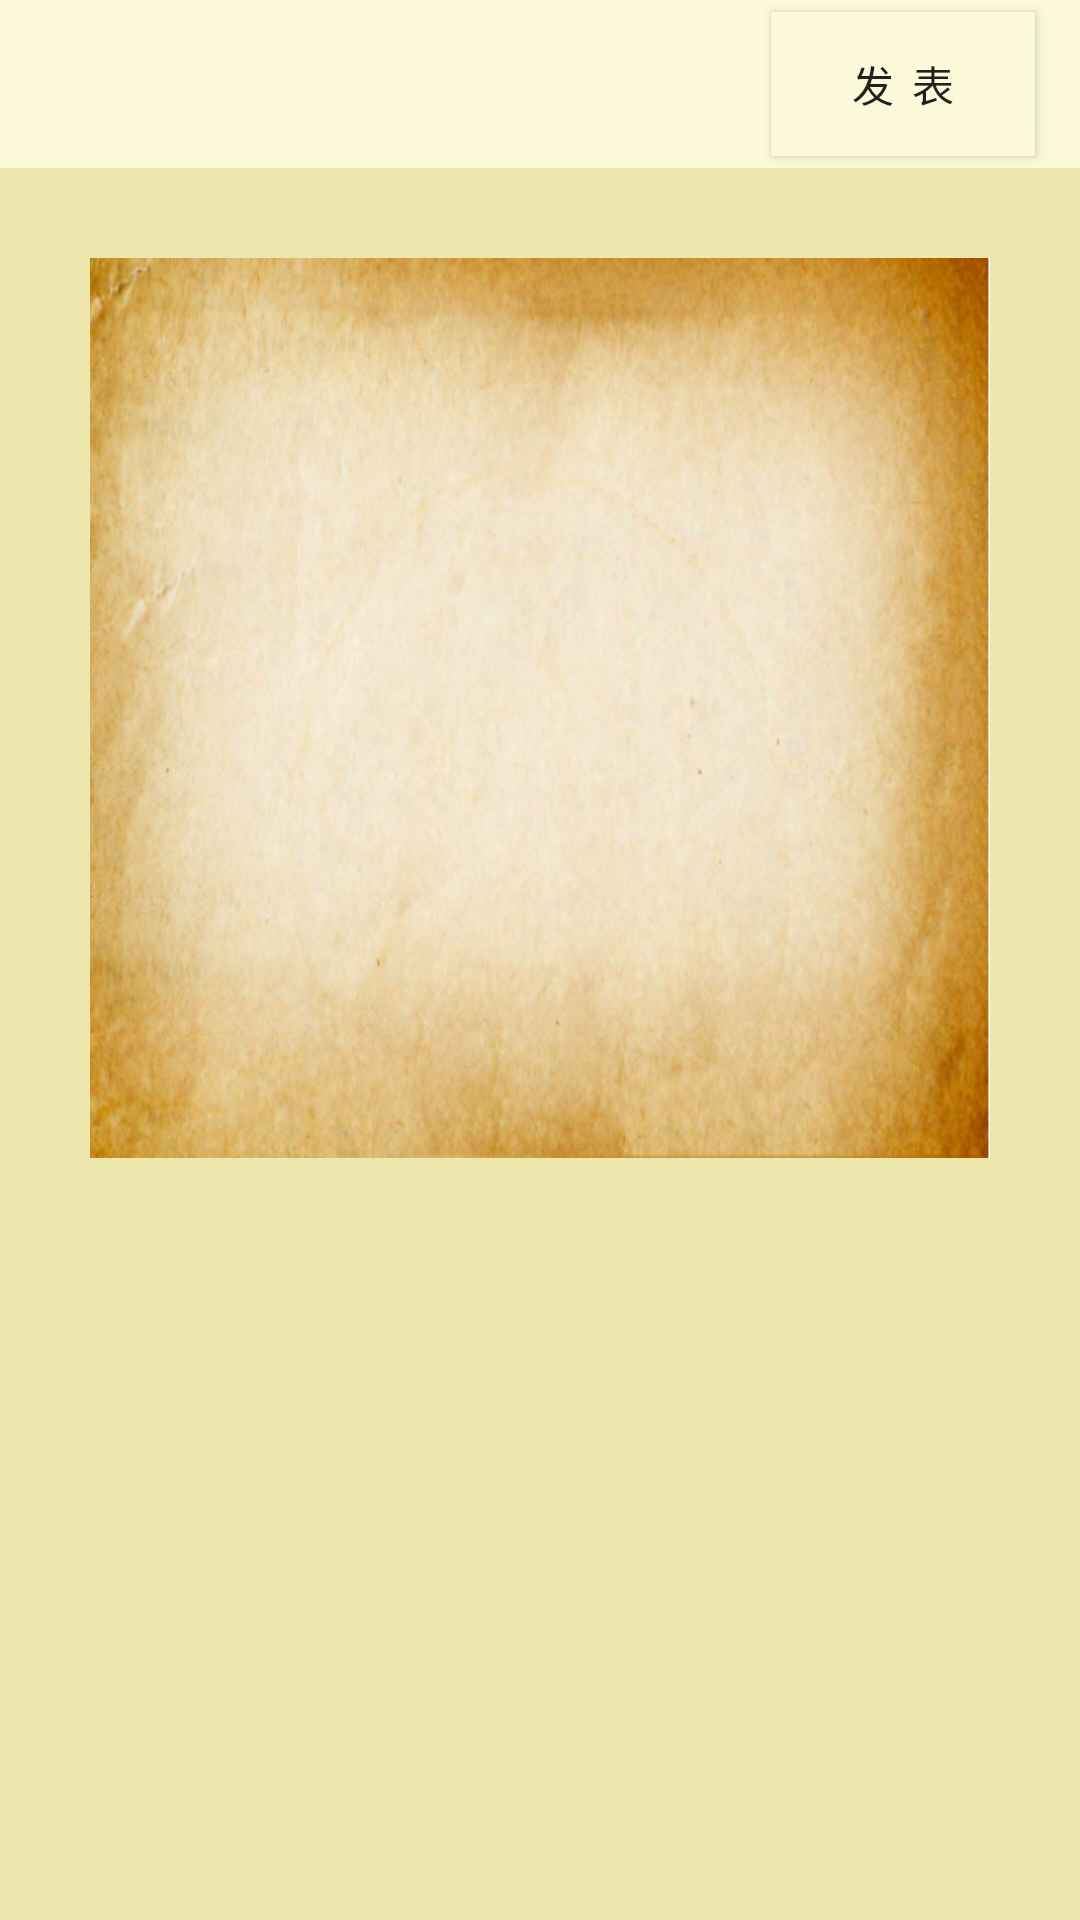

This screen was rendered from an Android layout file. Write that file and the resources it references.
<!-- AndroidManifest.xml: application theme AppTheme -->
<!-- res/layout/activity_words.xml -->
<?xml version="1.0" encoding="utf-8"?>
<LinearLayout xmlns:android="http://schemas.android.com/apk/res/android"
    xmlns:tools="http://schemas.android.com/tools"
    android:layout_width="match_parent"
    android:layout_height="match_parent"
    android:orientation="vertical"
    android:background="#ede7ae"
    tools:context="com.only.yc.only_onez.words">

    <android.support.v7.widget.Toolbar
        android:id="@+id/Words_Toolbar"
        android:layout_width="match_parent"
        android:background="#fcf9db"
        android:layout_height="wrap_content">

        <Button
            android:id="@+id/Words_Button_Publish"
            android:layout_width="wrap_content"
            android:layout_height="wrap_content"
            android:background="#fcf9db"
            android:layout_gravity="right"
            android:layout_marginRight="15dp"
            android:text="@string/Words_Btn_Publish"
            tools:ignore="RtlHardcoded" />

    </android.support.v7.widget.Toolbar>

    <EditText
        android:id="@+id/Words_EditText_word"
        android:layout_width="300dp"
        android:layout_height="300dp"
        android:layout_gravity="center"
        android:layout_marginTop="30dp"
        android:background="@mipmap/messageboard_background"
        android:gravity="center"
        tools:ignore="TextFields"
        android:maxLines="30" />


</LinearLayout>
<!-- resources referenced by this layout -->
<resources>
  <!-- mipmap messageboard_background: png bitmap (mipmap-xhdpi, 362977 bytes) -->
  <string name="Words_Btn_Publish">发  表</string>
  <style name="AppTheme" parent="Theme.AppCompat.Light.NoActionBar">
          
          <item name="android:windowBackground">@mipmap/index_eye_one</item>
          <item name="colorPrimary">@color/colorPrimary</item>
          <item name="colorPrimaryDark">@color/colorPrimaryDark</item>
          <item name="colorAccent">@color/colorAccent</item>
      </style>
  <color name="colorPrimary">#3F51B5</color>
  <color name="colorPrimaryDark">#303F9F</color>
  <color name="colorAccent">#f4f5f5</color>
</resources>
